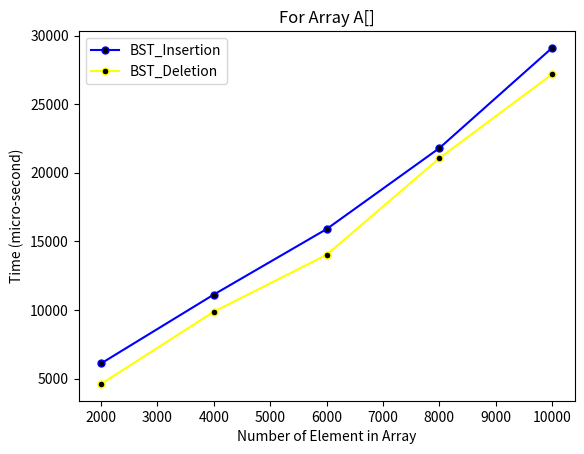

Python code for this plot:
import matplotlib.pyplot as plt

y1 = [6103.072,	11124.06,	15893.85,	21793.92,	29101.02]
y2 = [4607.012,	9871.915,	14017.06,	21058.24,	27177.26]


x1 = [2000, 4000, 6000, 8000, 10000]
x2 = x1


plt.plot(x1, y1, label= "BST_Insertion" , marker = 'o' ,markersize = 5 , color = 'blue', markerfacecolor = 'black')
plt.plot(x2, y2, label="BST_Deletion" , marker = 'o' ,markersize = 5 , color = 'yellow' , markerfacecolor = 'black')


plt.ylabel('Time (micro-second)')
plt.xlabel('Number of Element in Array')
plt.title('For Array A[]')
plt.legend()
plt.show()
